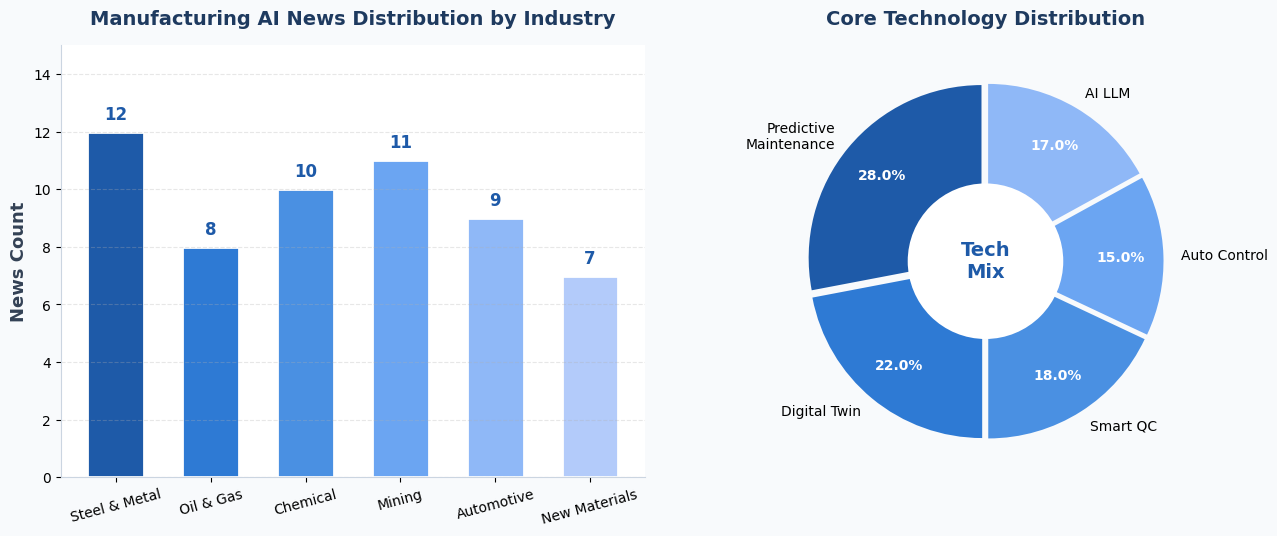

The script that saved this image: (Note: this script raises an exception after producing the figure.)
import matplotlib.pyplot as plt
import matplotlib
import numpy as np

# 设置字体
plt.rcParams['font.family'] = 'DejaVu Sans'
plt.rcParams['axes.unicode_minus'] = False

# 蓝色科技风格配色
colors_bar = ['#1E5AA8', '#2E7AD4', '#4A90E2', '#6BA5F2', '#8FB8F7', '#B3CBFA']
colors_pie = ['#1E5AA8', '#2E7AD4', '#4A90E2', '#6BA5F2', '#8FB8F7']

# 创建图表
fig = plt.figure(figsize=(14, 6), facecolor='#F8FAFC')

# ========== 图1: 行业热度柱状图 ==========
ax1 = fig.add_subplot(121)
industries = ['Steel & Metal', 'Oil & Gas', 'Chemical', 'Mining', 'Automotive', 'New Materials']
news_counts = [12, 8, 10, 11, 9, 7]

bars = ax1.bar(industries, news_counts, color=colors_bar, edgecolor='white', linewidth=2, width=0.6)

# 添加数值标签
for bar, count in zip(bars, news_counts):
    height = bar.get_height()
    ax1.text(bar.get_x() + bar.get_width()/2., height + 0.3,
             f'{count}', ha='center', va='bottom', fontsize=12, fontweight='bold', color='#1E5AA8')

ax1.set_ylabel('News Count', fontsize=13, fontweight='bold', color='#334155')
ax1.set_title('Manufacturing AI News Distribution by Industry', fontsize=14, fontweight='bold', color='#1E3A5F', pad=15)
ax1.set_ylim(0, max(news_counts) + 3)
ax1.tick_params(axis='x', labelsize=10, rotation=15)
ax1.tick_params(axis='y', labelsize=10)
ax1.set_facecolor('#FFFFFF')
ax1.spines['top'].set_visible(False)
ax1.spines['right'].set_visible(False)
ax1.spines['left'].set_color('#CBD5E1')
ax1.spines['bottom'].set_color('#CBD5E1')
ax1.yaxis.grid(True, linestyle='--', alpha=0.3)

# ========== 图2: 技术关键词饼图 ==========
ax2 = fig.add_subplot(122)
tech_keywords = ['Predictive\nMaintenance', 'Digital Twin', 'Smart QC', 'Auto Control', 'AI LLM']
tech_counts = [28, 22, 18, 15, 17]

wedges, texts, autotexts = ax2.pie(tech_counts, labels=tech_keywords, autopct='%1.1f%%',
                                    colors=colors_pie, startangle=90,
                                    explode=(0.03, 0.03, 0.03, 0.03, 0.03),
                                    textprops={'fontsize': 10},
                                    pctdistance=0.75)

# 美化百分比文字
for autotext in autotexts:
    autotext.set_color('white')
    autotext.set_fontweight('bold')
    autotext.set_fontsize(10)

ax2.set_title('Core Technology Distribution', fontsize=14, fontweight='bold', color='#1E3A5F', pad=15)

# 添加中心圆（甜甜圈效果）
centre_circle = plt.Circle((0, 0), 0.45, fc='white')
ax2.add_patch(centre_circle)
ax2.text(0, 0, 'Tech\nMix', ha='center', va='center', fontsize=14, fontweight='bold', color='#1E5AA8')

plt.tight_layout(pad=3)
plt.savefig('/root/.openclaw/workspace/daily_report/manufacturing_ai_chart_20260307.png', 
            dpi=150, bbox_inches='tight', facecolor='#F8FAFC', edgecolor='none')
print("Chart saved to: /root/.openclaw/workspace/daily_report/manufacturing_ai_chart_20260307.png")
